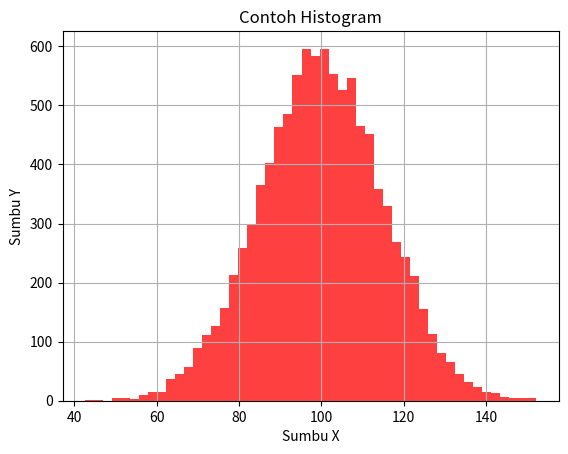

This chart was generated by the following Python code:
import numpy as np
import matplotlib.pyplot  as plt

mu, sigma = 100, 15
x = mu + sigma * np.random.randn(10_000)

fix, ax = plt.subplots()
ax.hist(x,
		bins = 50,
		facecolor = 'r',
		alpha = 0.75
		)
ax.set(xlabel = 'Sumbu X',
       ylabel = 'Sumbu Y',
       title = 'Contoh Histogram'
	   )

plt.grid()
plt.show()
